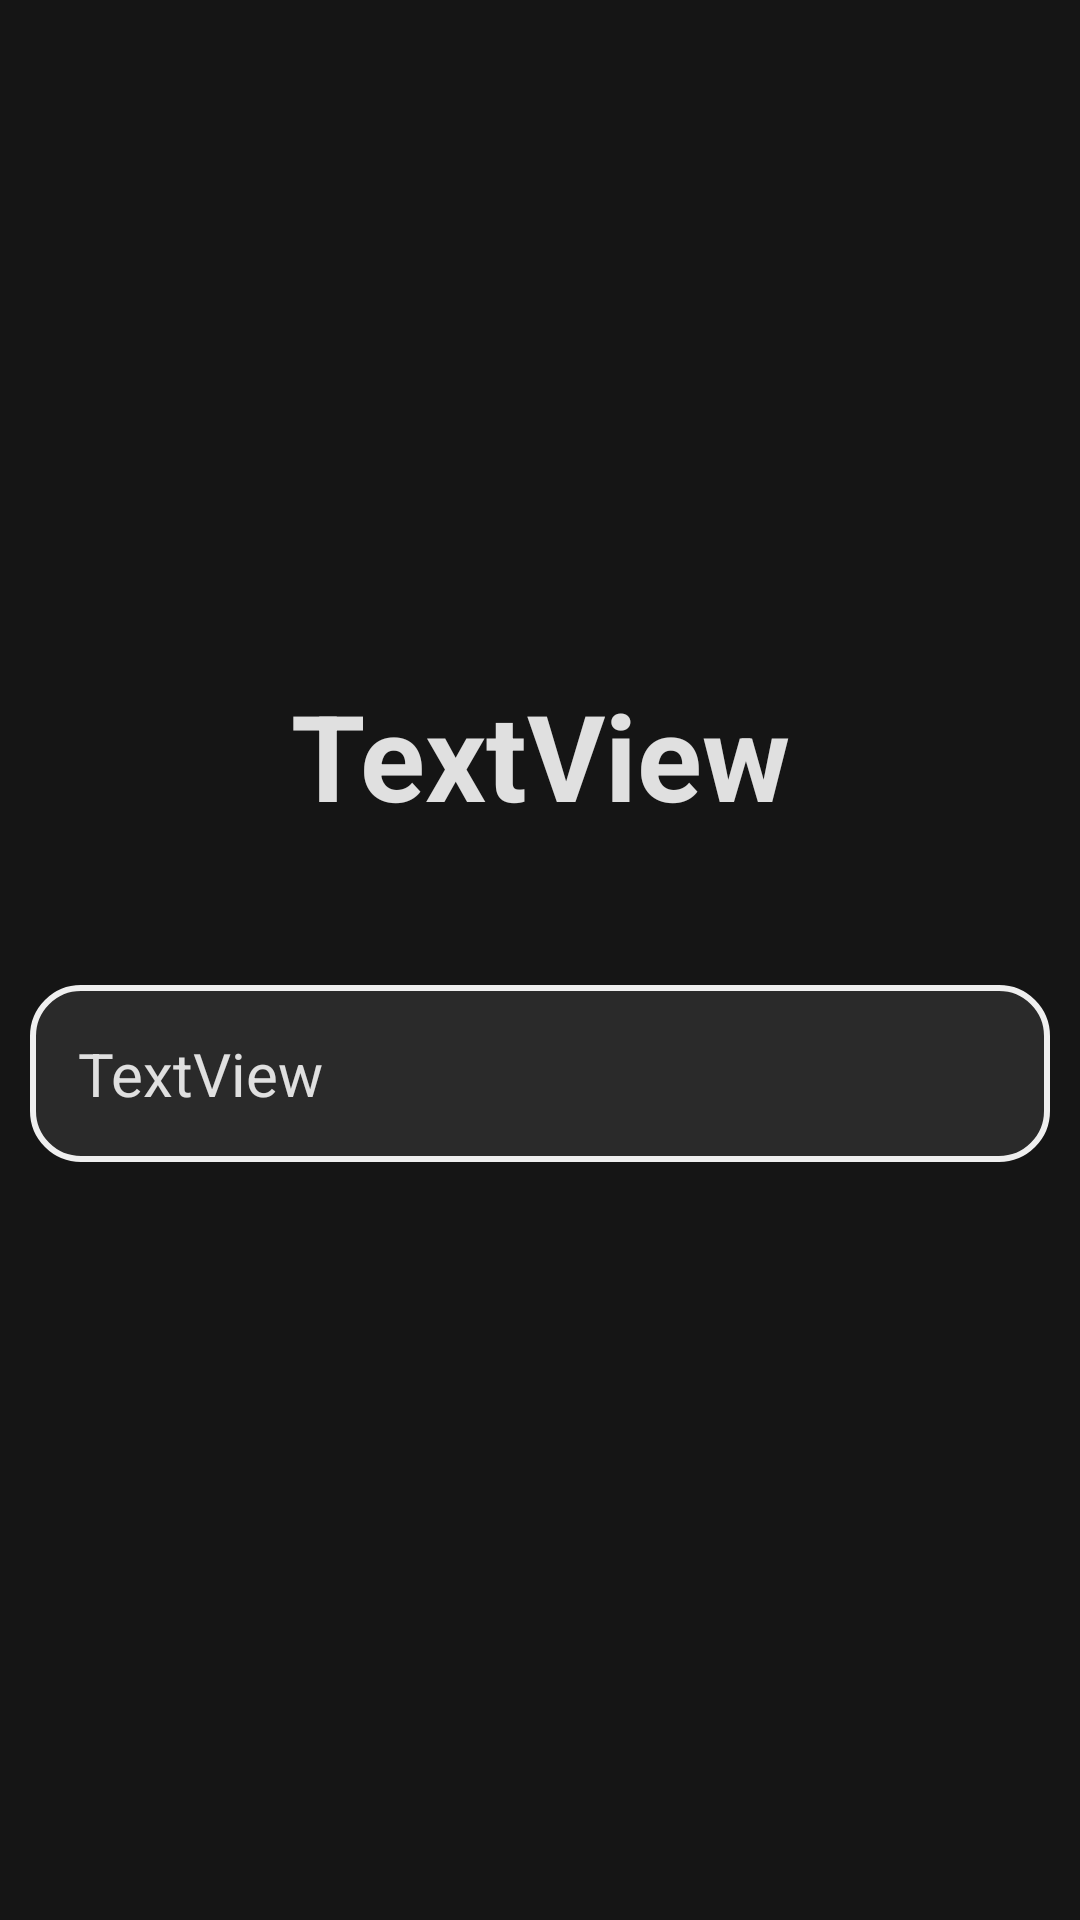

Produce the Android XML layout that renders to this screen, including the resource entries it uses.
<!-- AndroidManifest.xml: application theme Theme.Ensa_coffee -->
<!-- res/layout/activity_instructions.xml -->
<?xml version="1.0" encoding="utf-8"?>
<androidx.constraintlayout.widget.ConstraintLayout xmlns:android="http://schemas.android.com/apk/res/android"
    xmlns:app="http://schemas.android.com/apk/res-auto"
    xmlns:tools="http://schemas.android.com/tools"
    android:id="@+id/main"
    android:layout_width="match_parent"
    android:layout_height="match_parent"
    android:background="@color/black"
    tools:context=".Instructions">

    <ImageView
        android:id="@+id/imageInst"


        android:layout_width="320dp"
        android:layout_height="180dp"
        android:layout_marginStart="10dp"
        android:layout_marginEnd="10dp"
        android:layout_marginTop="45dp"
        android:layout_marginBottom="45dp"

        app:layout_constraintEnd_toEndOf="parent"
        app:layout_constraintStart_toStartOf="parent"
        app:layout_constraintTop_toTopOf="parent"

        app:srcCompat="@drawable/ic_launcher_foreground"

        />




    <TextView
        android:id="@+id/NameInstr"
        android:layout_width="wrap_content"
        android:layout_height="wrap_content"
        app:layout_constraintEnd_toEndOf="parent"
        app:layout_constraintStart_toStartOf="parent"

        android:background="@color/black"
        android:text="@string/textview"
        android:textStyle="bold"
        android:textColor="@color/white"
        android:textSize="40sp"
        app:layout_constraintTop_toBottomOf="@+id/imageInst" />

    <TextView
        android:id="@+id/Instr_Inst"
        android:layout_width="340dp"
        android:layout_height="wrap_content"
        android:layout_marginStart="40dp"
        android:layout_marginEnd="40dp"
        android:layout_marginTop="50dp"
        android:padding="16dp"
        android:textColor="@color/white"
        android:radius="40dp"
        android:textSize="20sp"
        app:layout_constraintEnd_toEndOf="parent"
        app:layout_constraintStart_toStartOf="parent"

        android:background="@drawable/rounded_background"
        android:text="@string/textview"
        app:layout_constraintTop_toBottomOf="@+id/NameInstr" />
</androidx.constraintlayout.widget.ConstraintLayout>
<!-- resources referenced by this layout -->
<resources>
  <color name="black">#151515</color>
  <color name="white">#E0E0E0</color>
  <!-- drawable rounded_background (drawable) -->
  <?xml version="1.0" encoding="utf-8"?>
  <shape xmlns:android="http://schemas.android.com/apk/res/android">
  
      <solid android:color="@color/grey"/>
      <corners android:radius="16dp"/>
      <padding
          android:left="16dp"
          android:top="12dp"
          android:right="16dp"
          android:bottom="12dp"/>
      <stroke android:width="2dp" android:color="@color/light_white"/>
  </shape>
  <string name="textview">TextView</string>
  <style name="Theme.Ensa_coffee" parent="Base.Theme.Ensa_coffee" />
  <color name="grey">#2A2A2A</color>
  <color name="light_white">#EFEFEF</color>
  <style name="Base.Theme.Ensa_coffee" parent="Theme.Material3.DayNight.NoActionBar">
          
          
      </style>
</resources>
